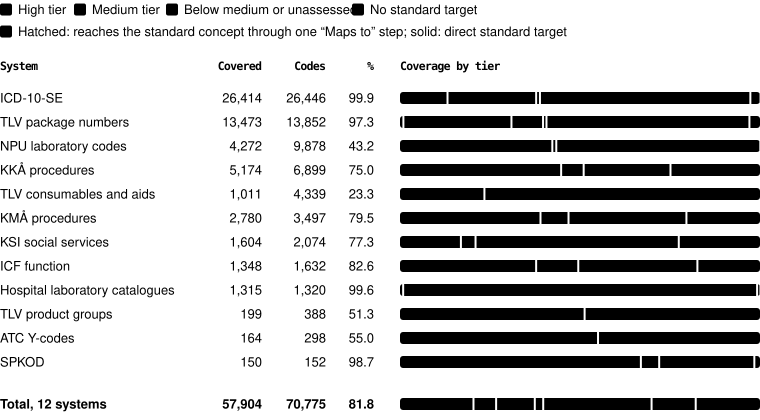

The data file committed next to this chart (first rows):
section, row, label, track, measure, item, denominator, numerator, share_pct, note
swedish, icd-10-se, ICD-10-SE, by-code, denominator, release, 26446, 26446, 100, release denominator from the tree's defi…
swedish, icd-10-se, ICD-10-SE, by-code, stage, target-standard, 26446, 26414, 99.87, 
swedish, icd-10-se, ICD-10-SE, by-code, stage, high-confidence, 26446, 3495, 13.21, 
swedish, icd-10-se, ICD-10-SE, by-code, stage, medium-plus, 26446, 10140, 38.34, 
swedish, icd-10-se, ICD-10-SE, by-code, stage, direct, 26446, 25662, 97.03, 
swedish, icd-10-se, ICD-10-SE, by-code, stage, high-direct, 26446, 3494, 13.21, 
swedish, icd-10-se, ICD-10-SE, by-code, stage, medium-plus-direct, 26446, 10004, 37.82, 
swedish, icd-10-se, ICD-10-SE, by-code, partition, target-standard, 26446, 616, 2.32, 
swedish, icd-10-se, ICD-10-SE, by-code, partition, target-standard+direct, 26446, 15658, 59.20, 
swedish, icd-10-se, ICD-10-SE, by-code, partition, target-standard+high-confidence+medium-p…, 26446, 3494, 13.21, 
swedish, icd-10-se, ICD-10-SE, by-code, partition, target-standard+high-confidence+medium-p…, 26446, 1, 0.00, 
swedish, icd-10-se, ICD-10-SE, by-code, partition, target-standard+medium-plus, 26446, 136, 0.51, 
swedish, icd-10-se, ICD-10-SE, by-code, partition, target-standard+medium-plus+direct+mediu…, 26446, 6509, 24.61, 
swedish, icd-10-se, ICD-10-SE, by-code, segment, high-direct, 26446, 3494, 13.21, 
swedish, icd-10-se, ICD-10-SE, by-code, segment, high-hop, 26446, 1, 0.00, 
swedish, icd-10-se, ICD-10-SE, by-code, segment, medium-direct, 26446, 6509, 24.61, 
swedish, icd-10-se, ICD-10-SE, by-code, segment, medium-hop, 26446, 136, 0.51, 
swedish, icd-10-se, ICD-10-SE, by-code, segment, low-direct, 26446, 15658, 59.20, 
swedish, icd-10-se, ICD-10-SE, by-code, segment, low-hop, 26446, 616, 2.32, 
swedish, tlv-vnr, TLV package numbers, by-code, denominator, release, 13852, 13852, 100, release denominator from the tree's defi…
swedish, tlv-vnr, TLV package numbers, by-code, stage, target-standard, 13852, 13473, 97.26, 
swedish, tlv-vnr, TLV package numbers, by-code, stage, high-confidence, 13852, 4292, 30.98, 
swedish, tlv-vnr, TLV package numbers, by-code, stage, medium-plus, 13852, 5463, 39.43, 
swedish, tlv-vnr, TLV package numbers, by-code, stage, direct, 13852, 152, 1.09, 
swedish, tlv-vnr, TLV package numbers, by-code, stage, high-direct, 13852, 95, 0.68, 
swedish, tlv-vnr, TLV package numbers, by-code, stage, medium-plus-direct, 13852, 95, 0.68, 
swedish, tlv-vnr, TLV package numbers, by-code, partition, target-standard, 13852, 7953, 57.41, 
swedish, tlv-vnr, TLV package numbers, by-code, partition, target-standard+direct, 13852, 57, 0.41, 
swedish, tlv-vnr, TLV package numbers, by-code, partition, target-standard+high-confidence+medium-p…, 13852, 4197, 30.29, 
swedish, tlv-vnr, TLV package numbers, by-code, partition, target-standard+high-confidence+medium-p…, 13852, 95, 0.68, 
swedish, tlv-vnr, TLV package numbers, by-code, partition, target-standard+medium-plus, 13852, 1171, 8.45, 
swedish, tlv-vnr, TLV package numbers, by-code, segment, high-direct, 13852, 95, 0.68, 
swedish, tlv-vnr, TLV package numbers, by-code, segment, high-hop, 13852, 4197, 30.29, 
swedish, tlv-vnr, TLV package numbers, by-code, segment, medium-direct, 13852, 0, 0.00, 
swedish, tlv-vnr, TLV package numbers, by-code, segment, medium-hop, 13852, 1171, 8.45, 
swedish, tlv-vnr, TLV package numbers, by-code, segment, low-direct, 13852, 57, 0.41, 
swedish, tlv-vnr, TLV package numbers, by-code, segment, low-hop, 13852, 7953, 57.41, 
swedish, npu, NPU laboratory codes, by-code, denominator, release, 9878, 9878, 100, release denominator from the tree's defi…
swedish, npu, NPU laboratory codes, by-code, stage, target-standard, 9878, 4272, 43.24, 
swedish, npu, NPU laboratory codes, by-code, stage, high-confidence, 9878, 4199, 42.50, 
swedish, npu, NPU laboratory codes, by-code, stage, medium-plus, 9878, 4218, 42.70, 
swedish, npu, NPU laboratory codes, by-code, stage, direct, 9878, 4272, 43.24, 
swedish, npu, NPU laboratory codes, by-code, stage, high-direct, 9878, 4199, 42.50, 
swedish, npu, NPU laboratory codes, by-code, stage, medium-plus-direct, 9878, 4218, 42.70, 
swedish, npu, NPU laboratory codes, by-code, partition, target-standard+direct, 9878, 54, 0.54, 
swedish, npu, NPU laboratory codes, by-code, partition, target-standard+high-confidence+medium-p…, 9878, 4199, 42.50, 
swedish, npu, NPU laboratory codes, by-code, partition, target-standard+medium-plus+direct+mediu…, 9878, 19, 0.19, 
swedish, npu, NPU laboratory codes, by-code, segment, high-direct, 9878, 4199, 42.50, 
swedish, npu, NPU laboratory codes, by-code, segment, high-hop, 9878, 0, 0.00, 
swedish, npu, NPU laboratory codes, by-code, segment, medium-direct, 9878, 19, 0.19, 
swedish, npu, NPU laboratory codes, by-code, segment, medium-hop, 9878, 0, 0.00, 
swedish, npu, NPU laboratory codes, by-code, segment, low-direct, 9878, 54, 0.54, 
swedish, npu, NPU laboratory codes, by-code, segment, low-hop, 9878, 0, 0.00, 
swedish, kka, KKÅ procedures, by-code, denominator, release, 6899, 6899, 100, release denominator from the tree's defi…
swedish, kka, KKÅ procedures, by-code, stage, target-standard, 6899, 5174, 74.99, 
swedish, kka, KKÅ procedures, by-code, stage, high-confidence, 6899, 3121, 45.23, 
swedish, kka, KKÅ procedures, by-code, stage, medium-plus, 6899, 3521, 51.03, 
swedish, kka, KKÅ procedures, by-code, stage, direct, 6899, 5174, 74.99, 
swedish, kka, KKÅ procedures, by-code, stage, high-direct, 6899, 3121, 45.23, 
swedish, kka, KKÅ procedures, by-code, stage, medium-plus-direct, 6899, 3521, 51.03, 
... 237 more rows
